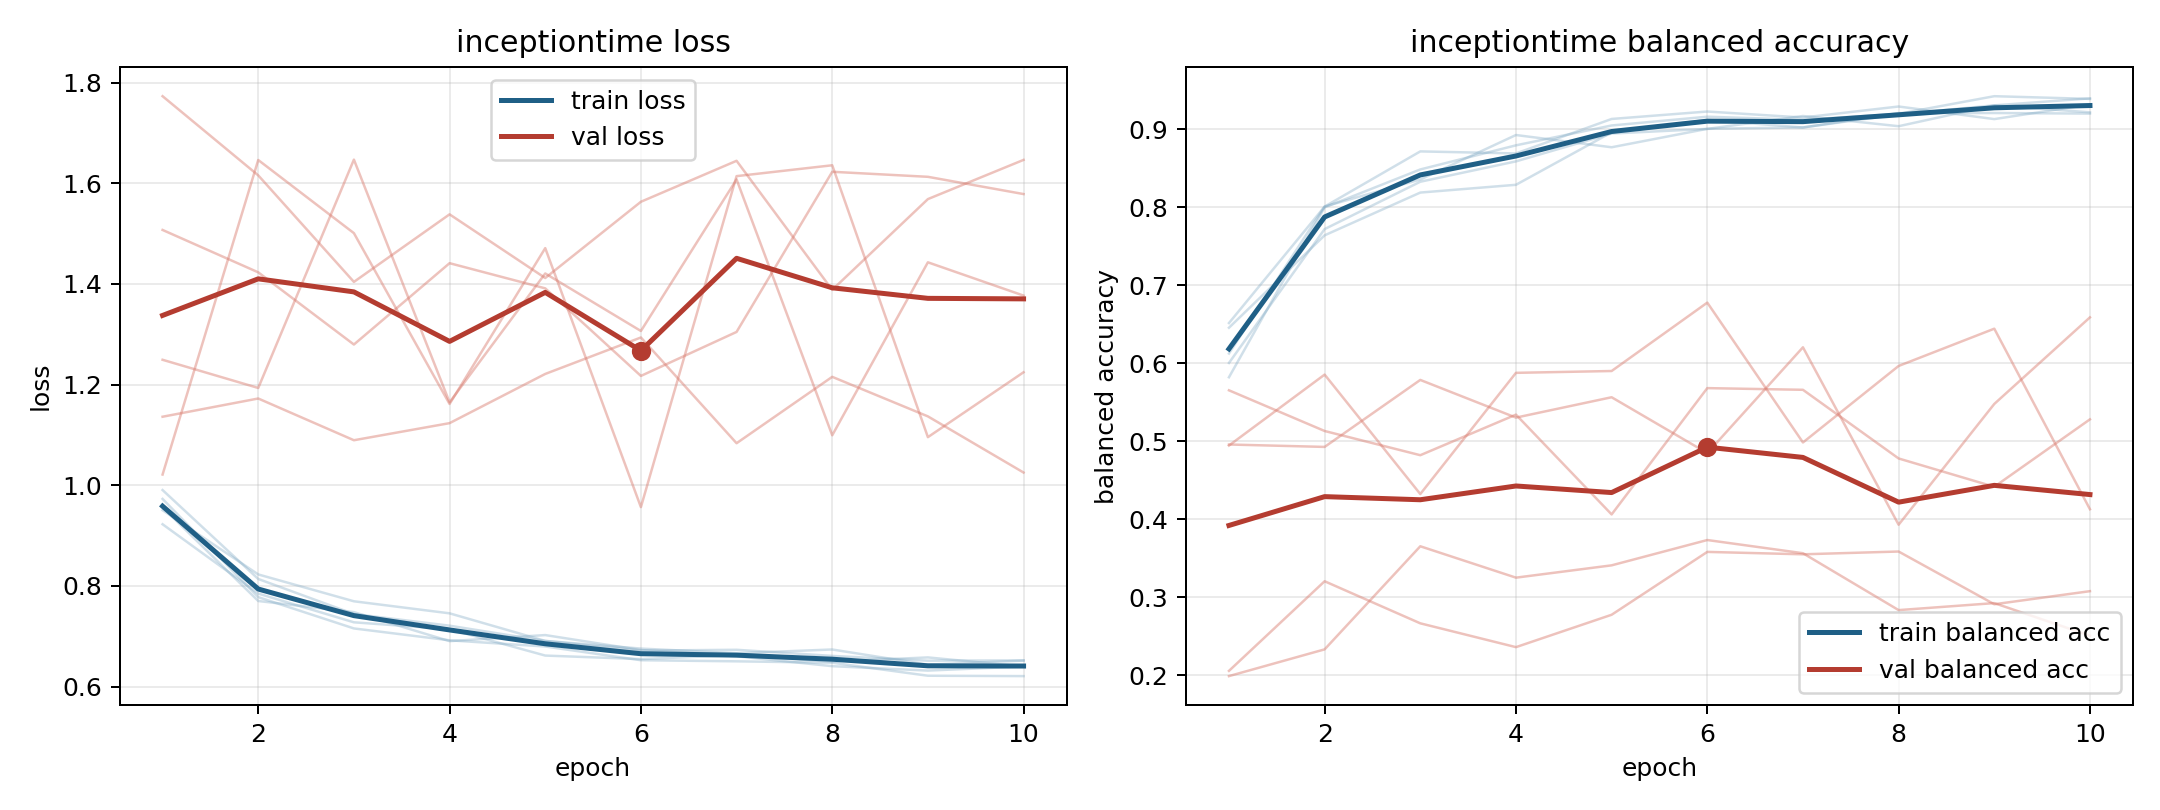

Values plotted in this chart, from the file beside it:
model, fold, epoch, train_loss, train_balanced_accuracy, val_loss, val_balanced_accuracy
inceptiontime, 1, 1, 0.9905, 0.6003, 1.136, 0.4958
inceptiontime, 1, 2, 0.8139, 0.7719, 1.172, 0.4927
inceptiontime, 1, 3, 0.7442, 0.8326, 1.09, 0.5786
inceptiontime, 1, 4, 0.721, 0.8587, 1.123, 0.5303
inceptiontime, 1, 5, 0.6908, 0.8944, 1.221, 0.5564
inceptiontime, 1, 6, 0.6755, 0.9004, 1.294, 0.4848
inceptiontime, 1, 7, 0.6663, 0.9169, 1.084, 0.6204
inceptiontime, 1, 8, 0.6737, 0.9038, 1.215, 0.393
inceptiontime, 1, 9, 0.6436, 0.9306, 1.137, 0.5478
inceptiontime, 1, 10, 0.6517, 0.9216, 1.025, 0.6588
inceptiontime, 2, 1, 0.9561, 0.6124, 1.507, 0.2056
inceptiontime, 2, 2, 0.7701, 0.8009, 1.423, 0.3205
inceptiontime, 2, 3, 0.748, 0.8355, 1.28, 0.2666
inceptiontime, 2, 4, 0.6903, 0.8925, 1.441, 0.236
inceptiontime, 2, 5, 0.7024, 0.8768, 1.391, 0.2775
inceptiontime, 2, 6, 0.6726, 0.9005, 1.217, 0.3581
inceptiontime, 2, 7, 0.6603, 0.9023, 1.305, 0.355
inceptiontime, 2, 8, 0.6406, 0.919, 1.623, 0.3586
inceptiontime, 2, 9, 0.6318, 0.9306, 1.613, 0.291
inceptiontime, 2, 10, 0.64, 0.9395, 1.579, 0.3078
inceptiontime, 3, 1, 0.9729, 0.582, 1.021, 0.4945
inceptiontime, 3, 2, 0.7778, 0.7998, 1.646, 0.5854
inceptiontime, 3, 3, 0.7156, 0.8484, 1.501, 0.4323
inceptiontime, 3, 4, 0.692, 0.8793, 1.162, 0.5877
inceptiontime, 3, 5, 0.6797, 0.9048, 1.471, 0.59
inceptiontime, 3, 6, 0.6524, 0.916, 0.9566, 0.6777
inceptiontime, 3, 7, 0.6502, 0.912, 1.614, 0.4984
inceptiontime, 3, 8, 0.6474, 0.9196, 1.636, 0.5965
inceptiontime, 3, 9, 0.6216, 0.9423, 1.096, 0.6442
inceptiontime, 3, 10, 0.6209, 0.9388, 1.225, 0.4128
inceptiontime, 4, 1, 0.9226, 0.6515, 1.773, 0.1989
inceptiontime, 4, 2, 0.7848, 0.8008, 1.616, 0.2332
inceptiontime, 4, 3, 0.7277, 0.8715, 1.404, 0.3653
inceptiontime, 4, 4, 0.714, 0.8689, 1.538, 0.3251
inceptiontime, 4, 5, 0.6617, 0.9131, 1.412, 0.3409
inceptiontime, 4, 6, 0.6546, 0.9227, 1.563, 0.3733
inceptiontime, 4, 7, 0.6625, 0.9149, 1.645, 0.3564
inceptiontime, 4, 8, 0.6495, 0.9291, 1.388, 0.2835
inceptiontime, 4, 9, 0.658, 0.9129, 1.569, 0.2925
inceptiontime, 4, 10, 0.6398, 0.9317, 1.647, 0.2507
inceptiontime, 5, 1, 0.9505, 0.6455, 1.249, 0.5653
inceptiontime, 5, 2, 0.8229, 0.7639, 1.193, 0.5131
inceptiontime, 5, 3, 0.7695, 0.8187, 1.647, 0.4821
inceptiontime, 5, 4, 0.7456, 0.8287, 1.165, 0.5341
inceptiontime, 5, 5, 0.6908, 0.896, 1.421, 0.4061
inceptiontime, 5, 6, 0.6715, 0.912, 1.307, 0.5681
inceptiontime, 5, 7, 0.6731, 0.9021, 1.608, 0.5659
inceptiontime, 5, 8, 0.661, 0.9207, 1.099, 0.4779
inceptiontime, 5, 9, 0.6515, 0.9207, 1.443, 0.4416
inceptiontime, 5, 10, 0.652, 0.92, 1.377, 0.528
